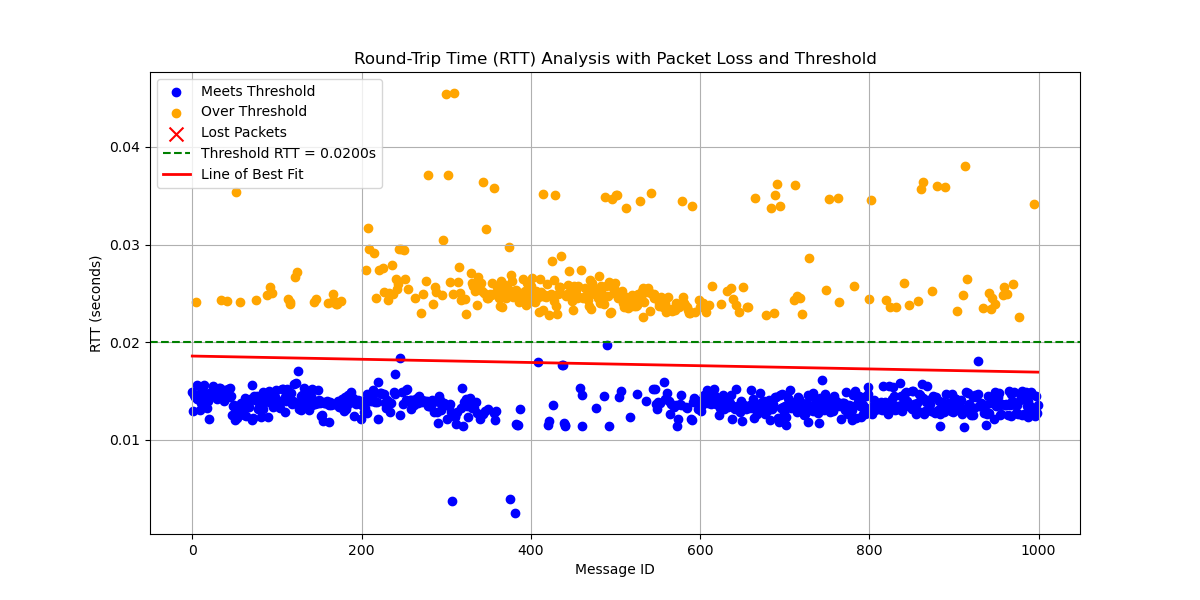

The data file committed next to this chart (first rows):
# System Information
# OS                       : Linux
# OS Version               : #40~22.04.3…
# Architecture             : x86_64
# Python Version           : 3.10.12
# Processor                : x86_64
# Node Name                : simple_stri…
# Start Time               : 2024-09-18 …
#
# Computed Statistics
# Run latency_plotter.py to compute stat…
#
# Computed Statistics
# Total Packets Sent            : 1000
# Packets Received              : 1000
# Packets Lost                  : 0
# Packet Loss Percentage        : 0.00%
# Average RTT                   : 0.0177…
# Median RTT                    : 0.0143…
# RTT Range                     : 0.0430…
# Standard Deviation of RTT     : 0.0062…
# Variance of RTT               : 3.9072…
# Packets Under Threshold       : 671
# Packets Over Threshold        : 329
# % Under Threshold             : 67.10%
# % Over Threshold              : 32.90%
# Threshold RTT                    : 0.0…
# Test Duration                   : 0:04…
#
message_id, send_time, receive_time, rtt, status
0, 9280, 9280, 0.01489, received
1, 9280, 9280, 0.013, received
2, 9280, 9280, 0.01456, received
3, 9280, 9280, 0.01441, received
4, 9281, 9281, 0.02409, received
5, 9281, 9281, 0.01557, received
6, 9281, 9281, 0.01423, received
7, 9281, 9281, 0.0146, received
8, 9282, 9282, 0.0147, received
9, 9282, 9282, 0.0131, received
10, 9282, 9282, 0.01373, received
11, 9282, 9282, 0.01452, received
12, 9283, 9283, 0.01446, received
13, 9283, 9283, 0.01501, received
14, 9283, 9283, 0.0156, received
15, 9283, 9283, 0.01437, received
16, 9284, 9284, 0.01438, received
17, 9284, 9284, 0.01324, received
18, 9284, 9284, 0.01423, received
19, 9284, 9284, 0.01395, received
20, 9285, 9285, 0.01211, received
21, 9285, 9285, 0.01448, received
22, 9285, 9285, 0.01493, received
23, 9285, 9285, 0.01461, received
24, 9286, 9286, 0.01452, received
25, 9286, 9286, 0.01547, received
26, 9286, 9286, 0.01487, received
27, 9286, 9286, 0.01454, received
28, 9287, 9287, 0.01453, received
29, 9287, 9287, 0.01423, received
30, 9287, 9287, 0.01453, received
... 969 more rows
